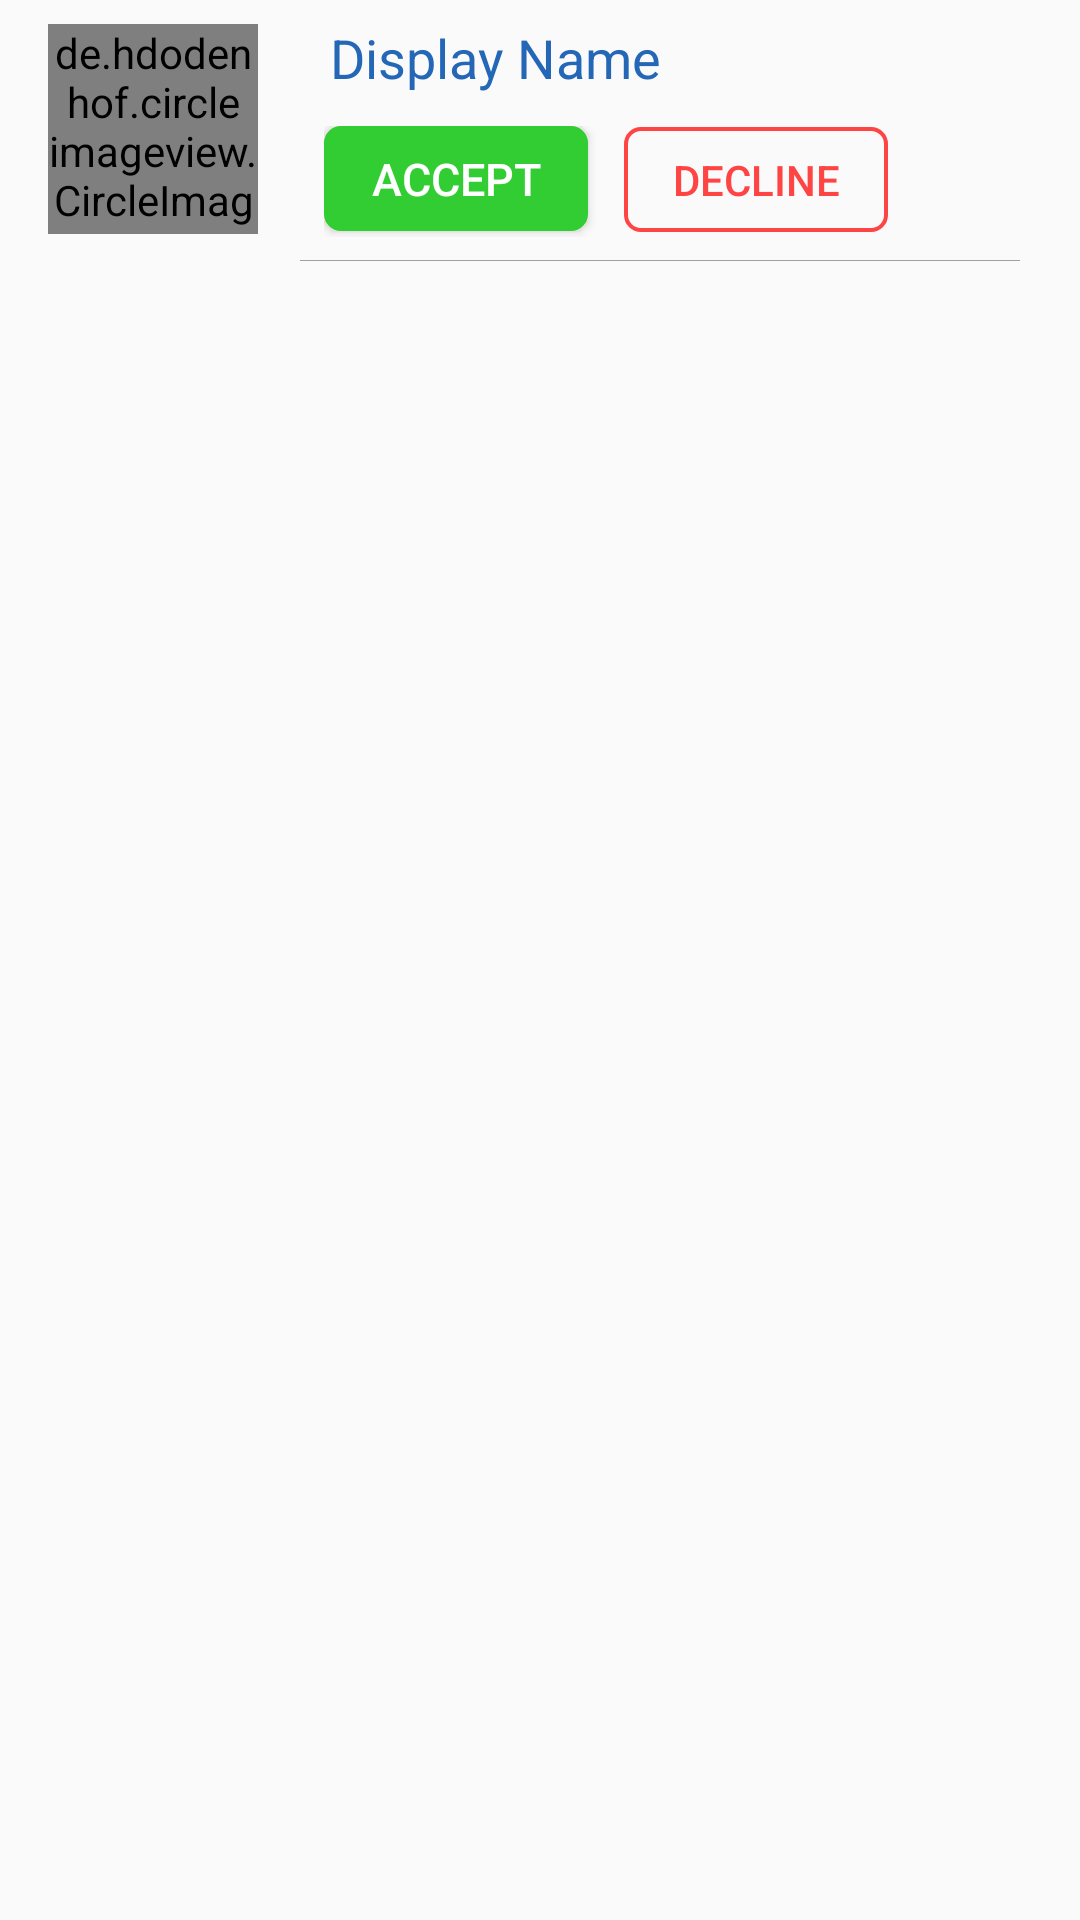

Here is an Android app screen rendered from its layout file. Give the layout XML and the strings, colors and styles it references.
<!-- AndroidManifest.xml: application theme AppTheme -->
<!-- res/layout/single_user_for_requests_fragment.xml -->
<?xml version="1.0" encoding="utf-8"?>
<android.support.constraint.ConstraintLayout xmlns:android="http://schemas.android.com/apk/res/android"
    xmlns:app="http://schemas.android.com/apk/res-auto"

    android:layout_width="match_parent"
    android:layout_height="wrap_content"

    android:layout_marginBottom="3dp">


    <de.hdodenhof.circleimageview.CircleImageView
        android:id="@+id/singleUserImage"
        android:layout_width="70dp"
        android:layout_height="70dp"
        android:layout_marginStart="16dp"
        android:layout_marginTop="8dp"
        android:layout_marginEnd="8dp"
        android:layout_marginBottom="10dp"
        android:src="@drawable/default_avatar"
        app:layout_constraintEnd_toEndOf="parent"
        app:layout_constraintHorizontal_bias="0.0"
        app:layout_constraintStart_toStartOf="parent"
        app:layout_constraintTop_toTopOf="parent" />

    <RelativeLayout
        android:layout_width="match_parent"
        android:layout_height="wrap_content"
        android:layout_marginEnd="20dp"
        android:layout_marginStart="100dp"
        app:layout_constraintEnd_toEndOf="parent"
        app:layout_constraintHorizontal_bias="0.184"
        app:layout_constraintStart_toEndOf="@+id/singleUserImage"
        app:layout_constraintTop_toTopOf="parent"
        android:paddingBottom="8dp"

        android:background="@drawable/style_for_chat_fragment">

        <TextView
            android:id="@+id/singleUserName"
            android:layout_width="wrap_content"
            android:layout_height="wrap_content"
            android:layout_marginLeft="10dp"
            android:layout_marginTop="7dp"
            android:text="Display Name"
            android:textColor="@color/colorPrimaryDark"
            android:textSize="18dp" />

        <LinearLayout
            android:layout_width="wrap_content"
            android:layout_height="wrap_content"
            android:layout_marginLeft="8dp"
            android:layout_marginTop="42dp"


            >

            <Button
                android:id="@+id/buAcceptRequestFragment"
                android:layout_width="wrap_content"
                android:layout_height="35dp"
                android:background="@drawable/accept_button"
                android:layout_marginBottom="2dp"
                android:text="Accept"
                android:textSize="15dp"
                android:textColor="#fff" />

            <Button
                android:id="@+id/buDeclineRequestFragment"
                android:layout_width="wrap_content"
                android:layout_height="35dp"
                android:layout_marginLeft="12dp"
                android:layout_marginBottom="2dp"
                android:background="@drawable/decline_button"
                android:text="Decline"
                android:textColor="@android:color/holo_red_light" />
        </LinearLayout>
    </RelativeLayout>


</android.support.constraint.ConstraintLayout>
<!-- resources referenced by this layout -->
<resources>
  <color name="colorPrimaryDark">#2467B6</color>
  <!-- drawable accept_button (drawable) -->
  <?xml version="1.0" encoding="utf-8"?>
  <shape xmlns:android="http://schemas.android.com/apk/res/android">
      <stroke
          android:color="#32CD32"
          android:width="1.25dp"/>
      <corners
          android:radius="5dp"/>
      <solid
          android:color="#32CD32" />
  </shape>
  <!-- drawable decline_button (drawable) -->
  <?xml version="1.0" encoding="utf-8"?>
  <shape xmlns:android="http://schemas.android.com/apk/res/android">
      <stroke
          android:width="1.25dp"
          android:color="@android:color/holo_red_light" />
      <corners android:radius="5dp" />
  </shape>
  <!-- drawable style_for_chat_fragment (drawable) -->
  <?xml version="1.0" encoding="utf-8"?>
  <layer-list xmlns:android="http://schemas.android.com/apk/res/android">
      <item>
          <shape android:shape="rectangle">
  
              
              <stroke android:color="#A0A0A0" android:width="1dp"/>
          </shape>
      </item>
      
      <item android:bottom=".5dp">
          <shape android:shape="rectangle">
              <solid android:color="?android:colorBackground"/>
          </shape>
      </item>
  </layer-list>
  <style name="AppTheme" parent="Theme.AppCompat.Light.DarkActionBar">
          
          <item name="colorPrimary">@color/colorPrimary</item>
          <item name="colorPrimaryDark">@color/colorPrimaryDark</item>
          <item name="colorAccent">@color/colorAccent</item>
          <item name="windowActionBar">false</item>
          <item name="windowNoTitle">true</item>
          <item name="android:navigationBarColor">@color/colorPrimary</item>
      </style>
  <color name="colorPrimary">#2E81DE</color>
  <color name="colorAccent">#FFFFFF</color>
</resources>
